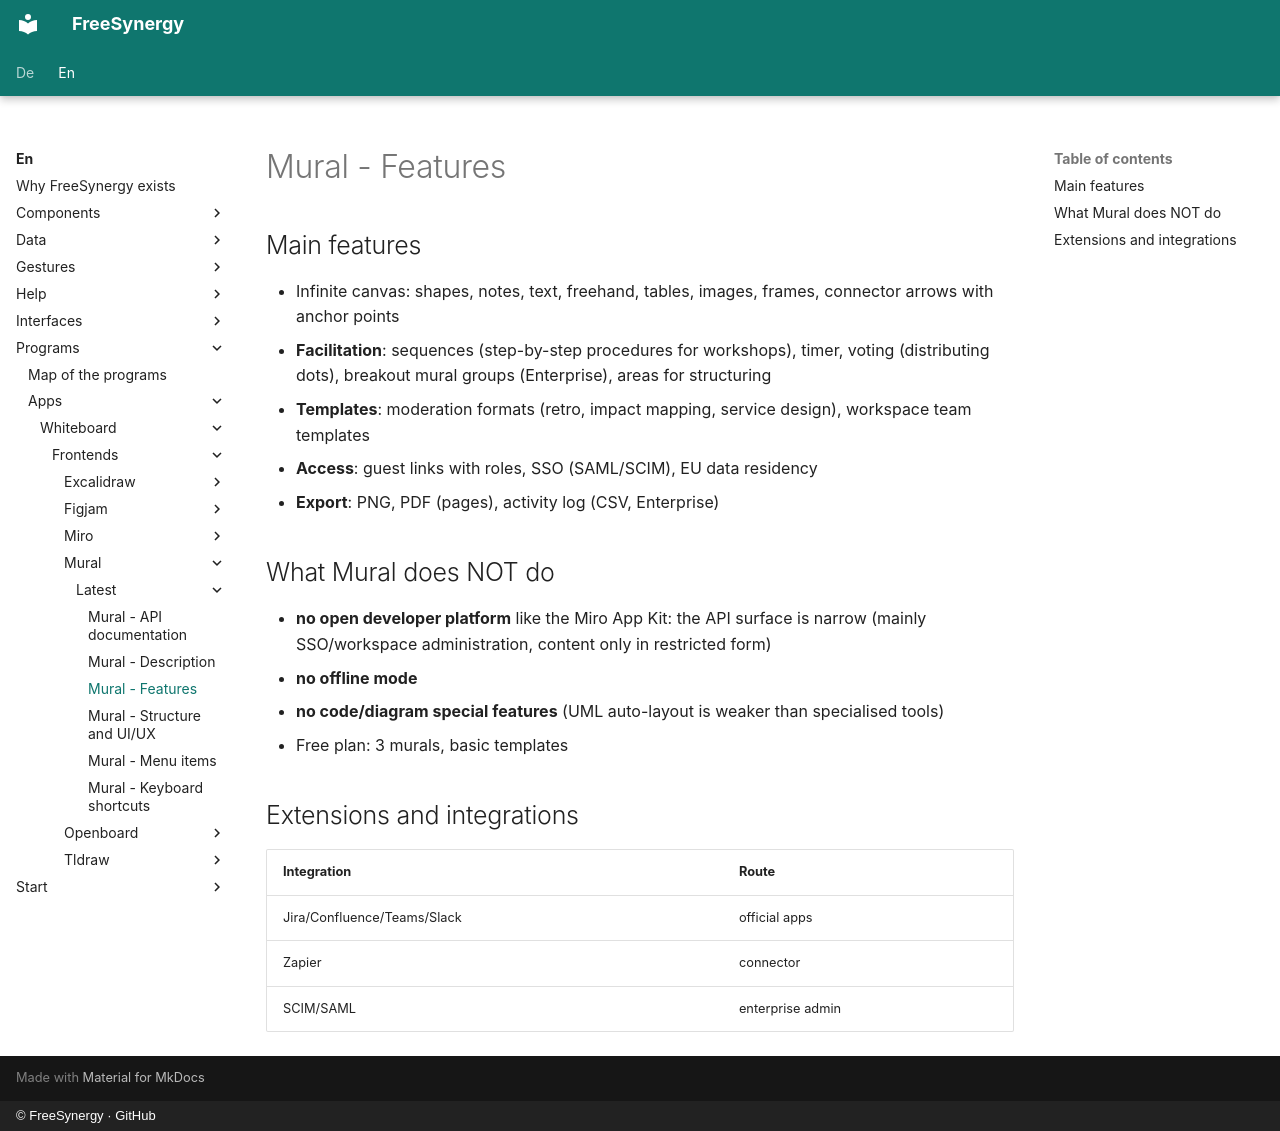

repository: FreeSynergy/fs-documentation · page: en/programs/apps/whiteboard/frontends/mural/latest/features/index.html · generator: mkdocs · copyright: © FreeSynergy · GitHub

# Mural - Features

## Main features

- Infinite canvas: shapes, notes, text, freehand, tables, images, frames, connector arrows with anchor points
- **Facilitation**: sequences (step-by-step procedures for workshops), timer, voting (distributing dots), breakout mural groups (Enterprise), areas for structuring
- **Templates**: moderation formats (retro, impact mapping, service design), workspace team templates
- **Access**: guest links with roles, SSO (SAML/SCIM), EU data residency
- **Export**: PNG, PDF (pages), activity log (CSV, Enterprise)

## What Mural does NOT do

- **no open developer platform** like the Miro App Kit: the API surface is narrow (mainly SSO/workspace administration, content only in restricted form)
- **no offline mode**
- **no code/diagram special features** (UML auto-layout is weaker than specialised tools)
- Free plan: 3 murals, basic templates

## Extensions and integrations

| Integration | Route |
|-------------|-------|
| Jira/Confluence/Teams/Slack | official apps |
| Zapier | connector |
| SCIM/SAML | enterprise admin |
